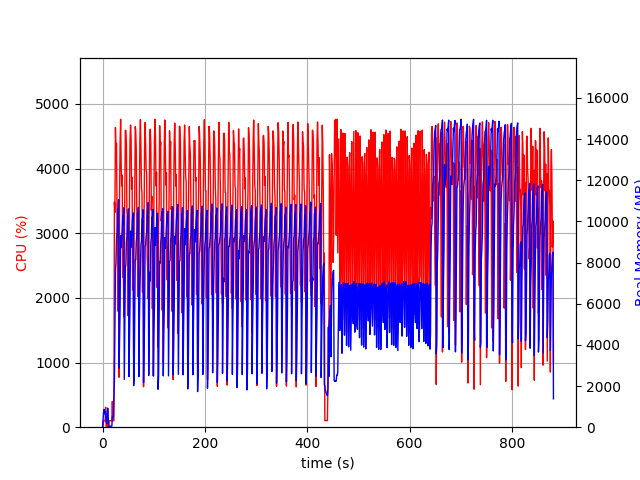

The file beside this chart, header and first rows:
elapsed_time, nproc, cpu, mem_real, mem_virtual
4.482269287109375e-05, 1, 0.0, 10.46, 3192
1.006, 6, 27.8, 361, 2314
2.014, 4, 101.1, 724.7, 2547
3.023, 5, 101.2, 861.2, 3055
4.031, 3, 99.2, 639, 2153
5.039, 3, 100.2, 718.3, 2153
6.047, 4, 309.5, 764.7, 2906
7.055, 3, 2.0, 292.1, 1661
8.063, 3, 2.0, 177, 1565
9.071, 3, 100.1, 364.6, 1723
10.08, 7, 6.9, 927.9, 3381
11.09, 5, 2.0, 512.3, 2455
12.1, 1, 5.9, 48.59, 619.7
13.1, 1, 100.3, 48.59, 619.7
14.11, 1, 100.2, 48.59, 619.7
15.12, 1, 99.2, 48.59, 619.7
16.13, 1, 100.3, 48.59, 619.7
17.14, 1, 100.2, 48.59, 619.7
18.14, 1, 99.3, 48.59, 619.7
19.15, 1, 399.3, 503.3, 6000
20.16, 1, 99.0, 503.3, 6000
21.17, 1, 100.1, 503.3, 6000
22.18, 1, 100.0, 1351, 9304
23.19, 1, 3482, 2296, 11136
24.2, 1, 3323, 4945, 11250
25.21, 1, 4636, 7614, 16766
26.24, 1, 4287, 7983, 20211
27.25, 1, 4390, 9105, 20211
28.26, 1, 3405, 9456, 20225
29.28, 1, 3036, 10601, 20289
30.28, 1, 1793, 10574, 20289
31.29, 1, 3045, 11065, 20369
32.3, 1, 772.3, 2871, 20369
33.32, 1, 3638, 4305, 20369
34.34, 1, 4417, 5856, 20422
35.36, 1, 4763, 9311, 20911
36.38, 1, 4065, 8726, 20911
37.4, 1, 3732, 9092, 20911
38.43, 1, 3899, 9605, 20911
39.44, 1, 2322, 10259, 20911
40.45, 1, 2717, 10245, 20911
41.46, 1, 1708, 10658, 20911
42.47, 1, 2654, 2321, 20911
43.53, 1, 3545, 5124, 20911
44.55, 1, 4588, 7750, 21097
45.57, 1, 4592, 7893, 21211
46.59, 1, 4394, 8998, 21211
47.6, 1, 3331, 9257, 21211
48.63, 1, 3258, 10268, 21211
49.63, 1, 1726, 10213, 21211
50.64, 1, 2952, 10610, 21211
51.65, 1, 1164, 2462, 21211
52.69, 1, 3659, 4495, 21211
53.71, 1, 4435, 6128, 21211
54.73, 1, 4673, 9531, 21475
55.75, 1, 4481, 8744, 21475
56.76, 1, 3685, 9286, 21475
57.78, 1, 3864, 9890, 21475
58.79, 1, 2122, 10261, 21475
59.81, 1, 3027, 10414, 21475
... 810 more rows
